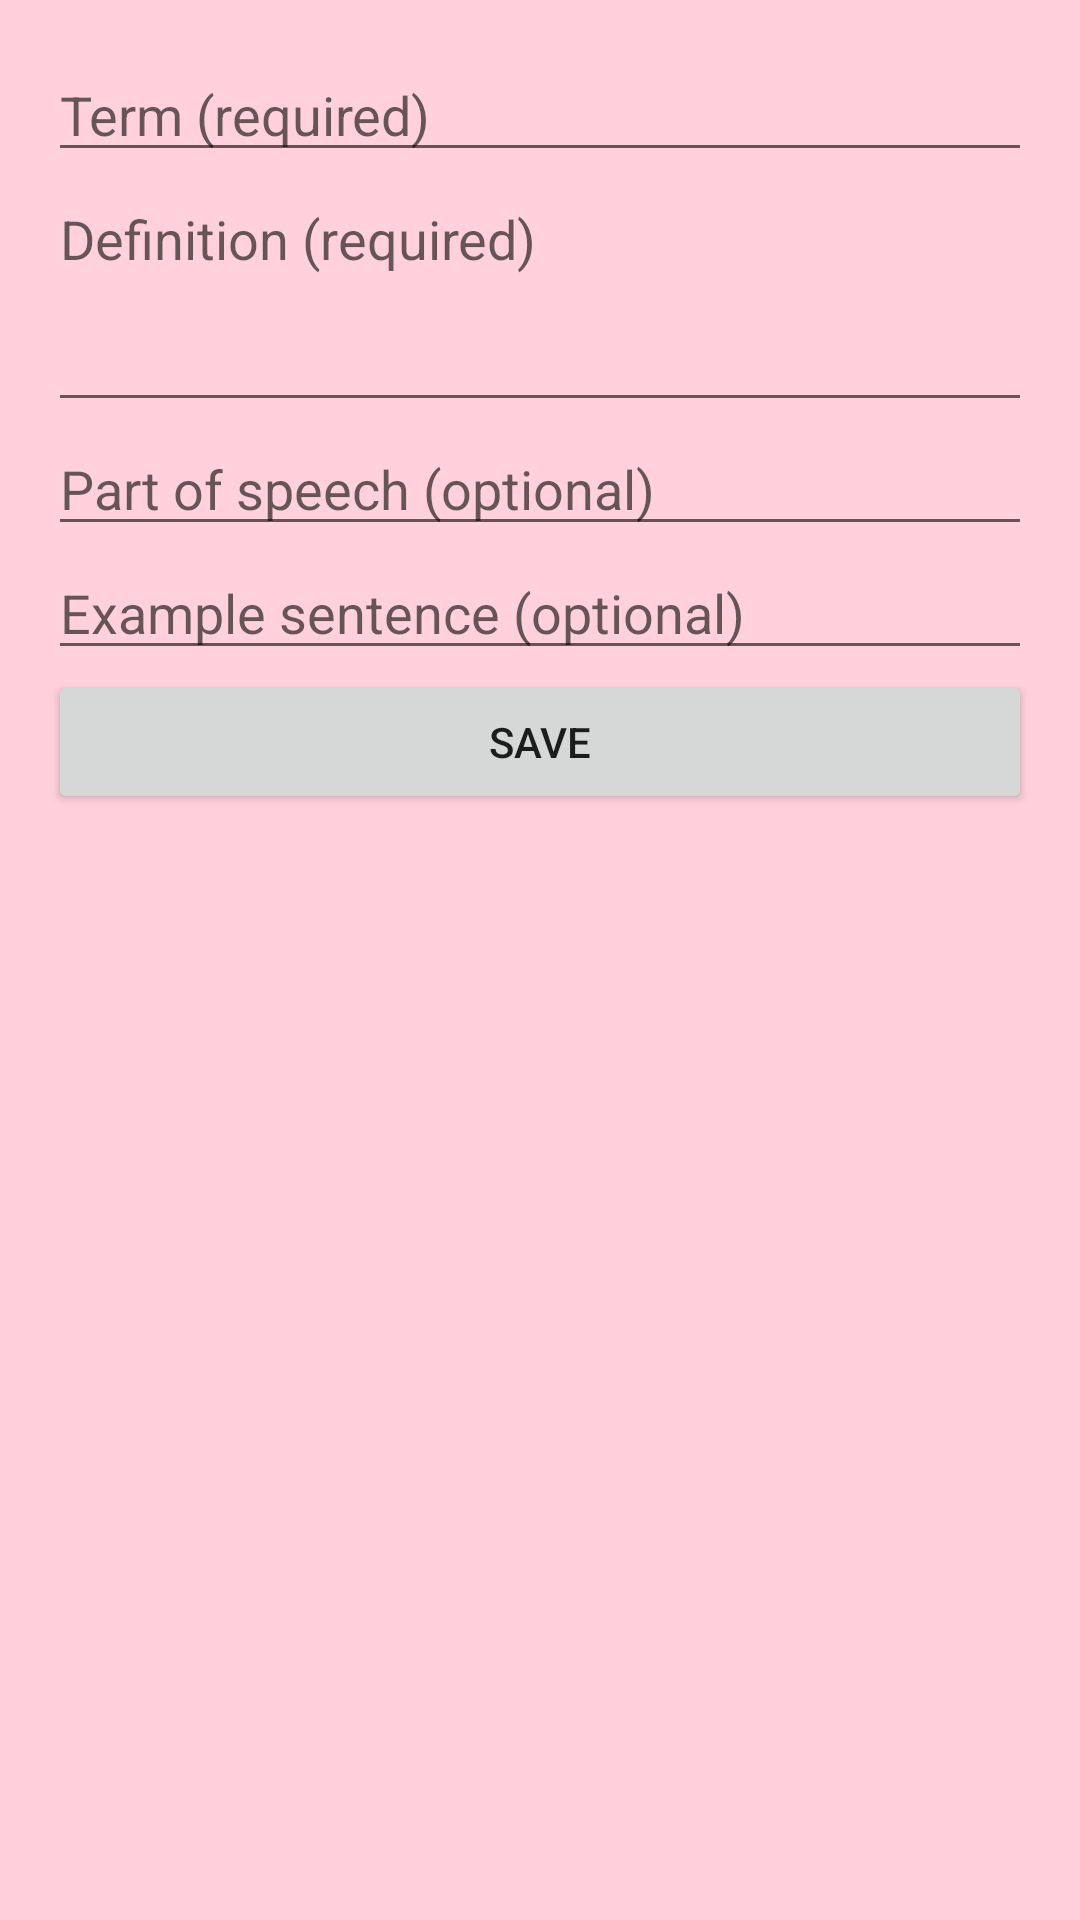

The Android layout XML behind this screen, and the referenced resources:
<!-- AndroidManifest.xml: activity theme Theme.DictonaryApp -->
<!-- res/layout/activity_add_edit.xml -->
<?xml version="1.0" encoding="utf-8"?>
<ScrollView xmlns:android="http://schemas.android.com/apk/res/android"
    android:layout_width="match_parent"
    android:layout_height="match_parent"
    android:padding="16dp">

    <LinearLayout
        android:orientation="vertical"
        android:layout_width="match_parent"
        android:layout_height="wrap_content">

        <EditText
            android:id="@+id/etTerm"
            android:layout_width="match_parent"
            android:layout_height="wrap_content"
            android:hint="Term (required)" />

        <EditText
            android:id="@+id/etDefinition"
            android:layout_width="match_parent"
            android:layout_height="wrap_content"
            android:hint="Definition (required)"
            android:inputType="textMultiLine"
            android:minLines="3"
            android:gravity="top" />

        <EditText
            android:id="@+id/etPart"
            android:layout_width="match_parent"
            android:layout_height="wrap_content"
            android:hint="Part of speech (optional)" />

        <EditText
            android:id="@+id/etExample"
            android:layout_width="match_parent"
            android:layout_height="wrap_content"
            android:hint="Example sentence (optional)"
            android:inputType="textMultiLine" />

        <Button
            android:id="@+id/btnSave"
            android:layout_width="match_parent"
            android:layout_height="wrap_content"
            android:text="Save" />

    </LinearLayout>
</ScrollView>
<!-- resources referenced by this layout -->
<resources>
  <style name="Theme.DictonaryApp" parent="Theme.MaterialComponents.Light.NoActionBar">
          
          <item name="colorPrimary">@color/purple_500</item>
          <item name="colorPrimaryVariant">@color/purple_700</item>
          <item name="colorOnPrimary">@color/white</item>
          
          <item name="colorSecondary">@color/teal_200</item>
          <item name="colorSecondaryVariant">@color/teal_700</item>
          <item name="colorOnSecondary">@color/black</item>
          
          <item name="android:statusBarColor">?attr/colorPrimaryVariant</item>
          
          <item name="android:windowBackground">@color/pastel_pink</item>
      </style>
  <color name="purple_500">#FFFFB6C1</color>
  <color name="purple_700">#FFFFD1DC</color>
  <color name="white">#FFFFFFFF</color>
  <color name="teal_200">#FFF0F5FF</color>
  <color name="teal_700">#FFEFB8C8</color>
  <color name="black">#FF000000</color>
  <color name="pastel_pink">#FFFFD1DC</color>
</resources>
